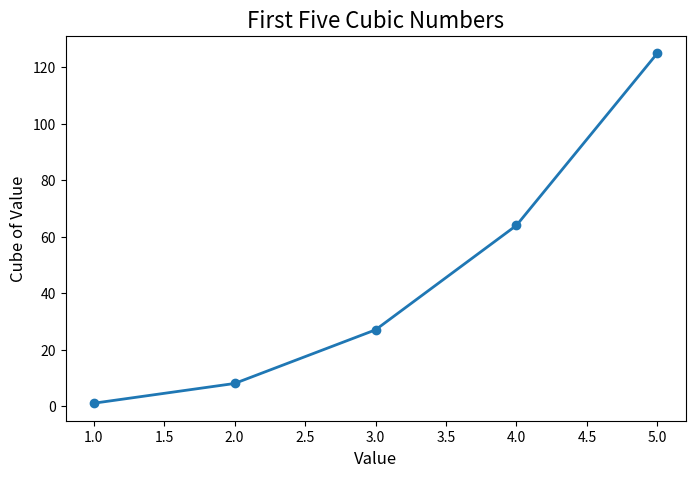
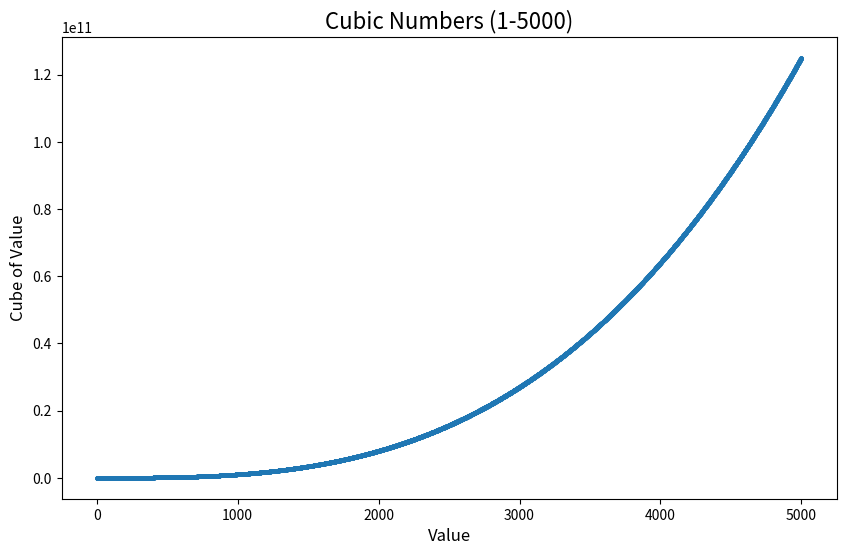

Reproduce these figures in Python, in order.


import matplotlib.pyplot as plt 

x_values = list(range(1, 6))
y_values = [x**3 for x in x_values]

plt.figure(figsize=(8, 5))
plt.plot(x_values, y_values, marker='o', linewidth=2)
plt.title("First Five Cubic Numbers", fontsize=16)
plt.xlabel("Value", fontsize=12)
plt.ylabel("Cube of Value", fontsize=12)
plt.show()

x_values = list(range(1, 5001))
y_values = [x**3 for x in x_values]

plt.figure(figsize=(10, 6))
plt.scatter(x_values, y_values, s=5)
plt.title("Cubic Numbers (1-5000)", fontsize=16)
plt.xlabel("Value", fontsize=12)
plt.ylabel("Cube of Value", fontsize=12)
plt.show()